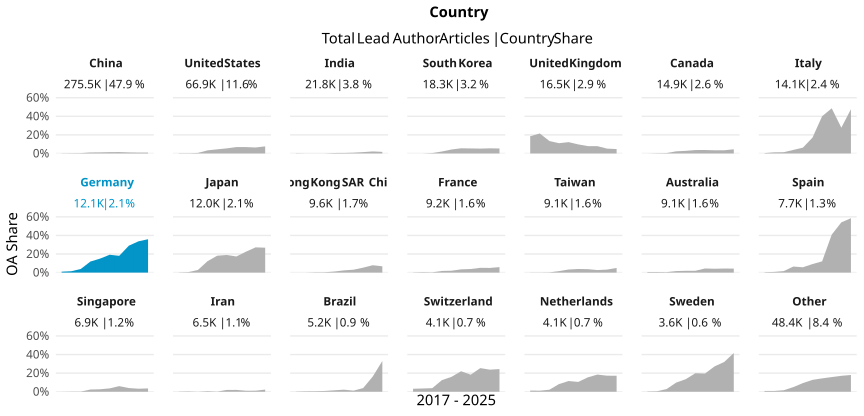

Data behind this chart, as committed beside it:
country_name_fct, cr_year, articles, cc_total, prop
China, '17, 9326, 16, 0.001716
China, '18, 10846, 31, 0.002858
China, '19, 12864, 52, 0.004042
China, '20, 16017, 171, 0.01068
China, '21, 20459, 239, 0.01168
China, '22, 29800, 423, 0.01419
China, '23, 30986, 462, 0.01491
China, '24, 43553, 489, 0.01123
China, '25, 49782, 453, 0.0091
China, '26, 51842, 470, 0.009066
United States, '17, 6891, 21, 0.003047
United States, '18, 6806, 18, 0.002645
United States, '19, 6898, 40, 0.005799
United States, '20, 7157, 239, 0.03339
United States, '21, 7326, 326, 0.0445
United States, '22, 7490, 411, 0.05487
United States, '23, 6188, 425, 0.06868
United States, '24, 6315, 433, 0.06857
United States, '25, 5981, 386, 0.06454
United States, '26, 5807, 443, 0.07629
India, '17, 1110, 3, 0.002703
India, '18, 1500, 1, 6.666666666666666e-4
India, '19, 1559, 1, 6.414368184733803e-4
India, '20, 1976, 2, 0.001012
India, '21, 2262, 12, 0.005305
India, '22, 2535, 14, 0.005523
India, '23, 2461, 21, 0.008533
India, '24, 2902, 42, 0.01447
India, '25, 2690, 59, 0.02193
India, '26, 2795, 48, 0.01717
South Korea, '17, 1445, 0, 0
South Korea, '18, 1553, 0, 0
South Korea, '19, 1457, 7, 0.004804
South Korea, '20, 1574, 33, 0.02097
South Korea, '21, 1664, 71, 0.04267
South Korea, '22, 1884, 105, 0.05573
South Korea, '23, 1735, 94, 0.05418
South Korea, '24, 2140, 112, 0.05234
South Korea, '25, 2232, 124, 0.05556
South Korea, '26, 2635, 141, 0.05351
United Kingdom, '17, 1534, 285, 0.1858
United Kingdom, '18, 1575, 339, 0.2152
United Kingdom, '19, 1511, 202, 0.1337
United Kingdom, '20, 1681, 186, 0.1106
United Kingdom, '21, 1803, 220, 0.122
United Kingdom, '22, 1877, 183, 0.0975
United Kingdom, '23, 1578, 125, 0.07921
United Kingdom, '24, 1740, 137, 0.07874
United Kingdom, '25, 1595, 83, 0.05204
United Kingdom, '26, 1561, 74, 0.04741
Canada, '17, 1331, 0, 0
Canada, '18, 1474, 4, 0.002714
Canada, '19, 1367, 6, 0.004389
Canada, '20, 1601, 37, 0.02311
Canada, '21, 1671, 47, 0.02813
Canada, '22, 1655, 61, 0.03686
Canada, '23, 1425, 53, 0.03719
Canada, '24, 1509, 52, 0.03446
Canada, '25, 1402, 48, 0.03424
Canada, '26, 1416, 64, 0.0452
... 150 more rows
